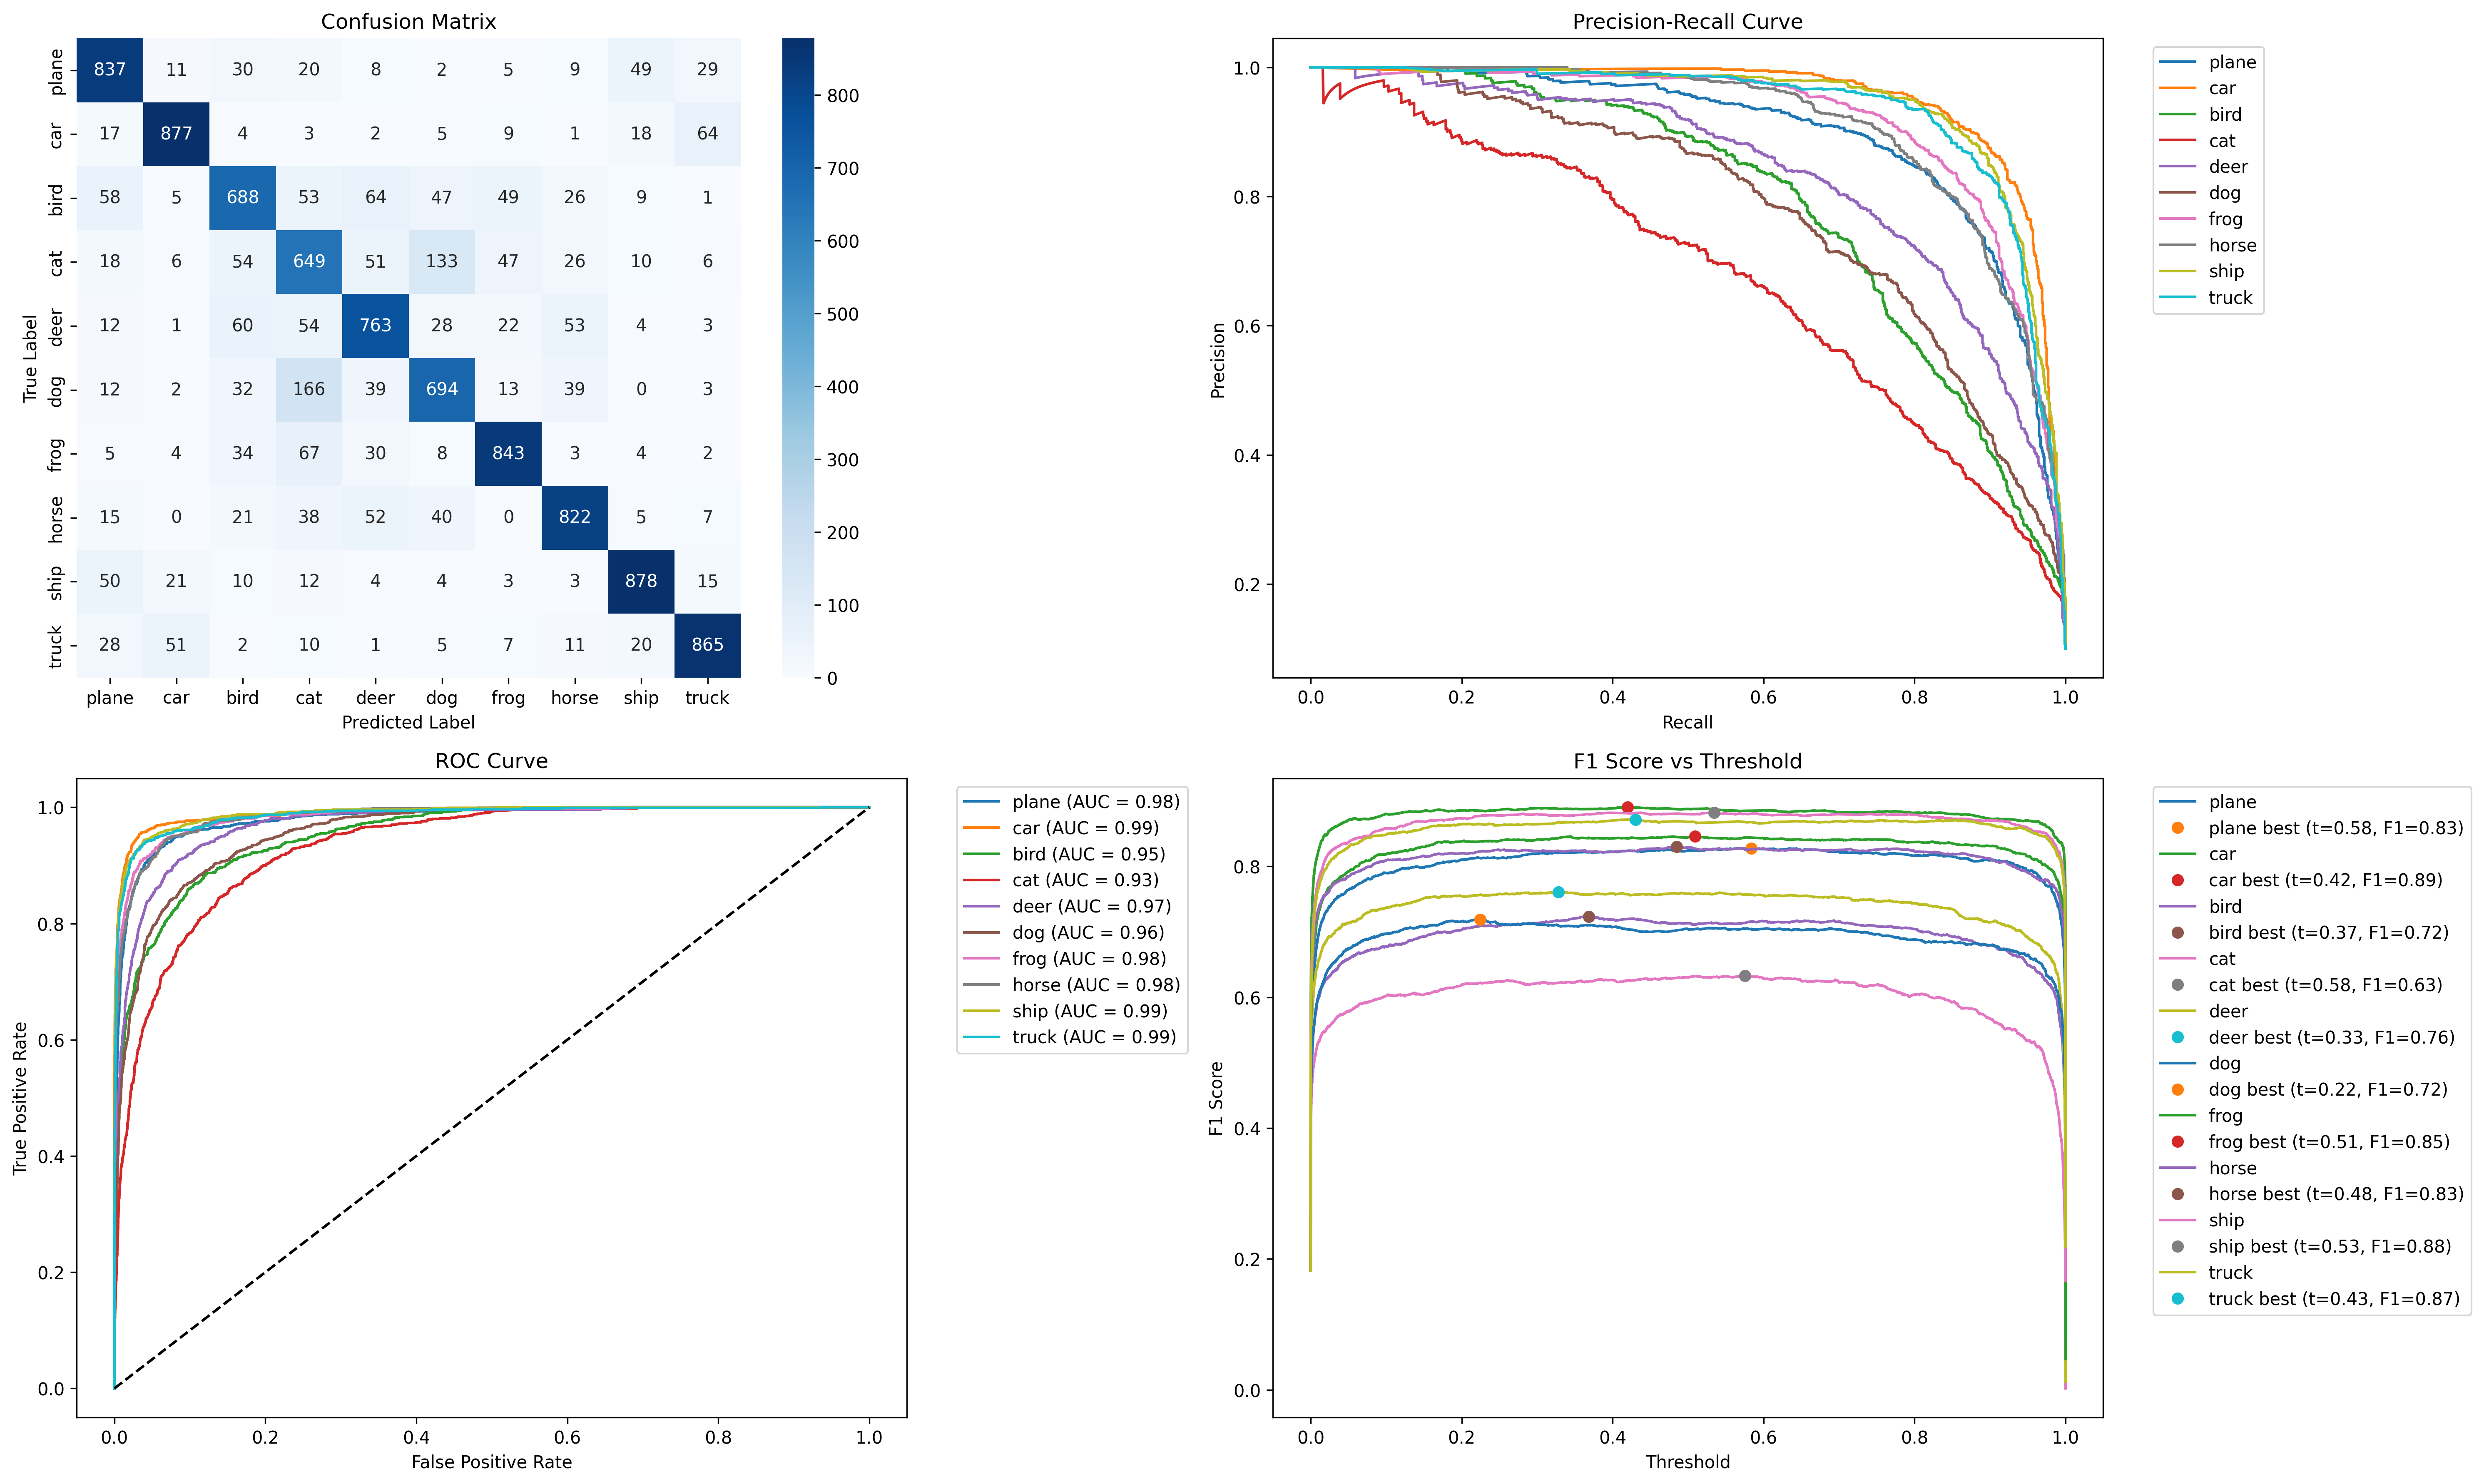

The table this chart was drawn from, first rows:
Class, Precision, Recall, F1-score
plane, 0.7956, 0.837, 0.8158
car, 0.8967, 0.877, 0.8868
bird, 0.7358, 0.688, 0.7111
cat, 0.6054, 0.649, 0.6264
deer, 0.7525, 0.763, 0.7577
dog, 0.7184, 0.694, 0.706
frog, 0.8447, 0.843, 0.8438
horse, 0.8278, 0.822, 0.8249
ship, 0.8806, 0.878, 0.8793
truck, 0.8693, 0.865, 0.8672
